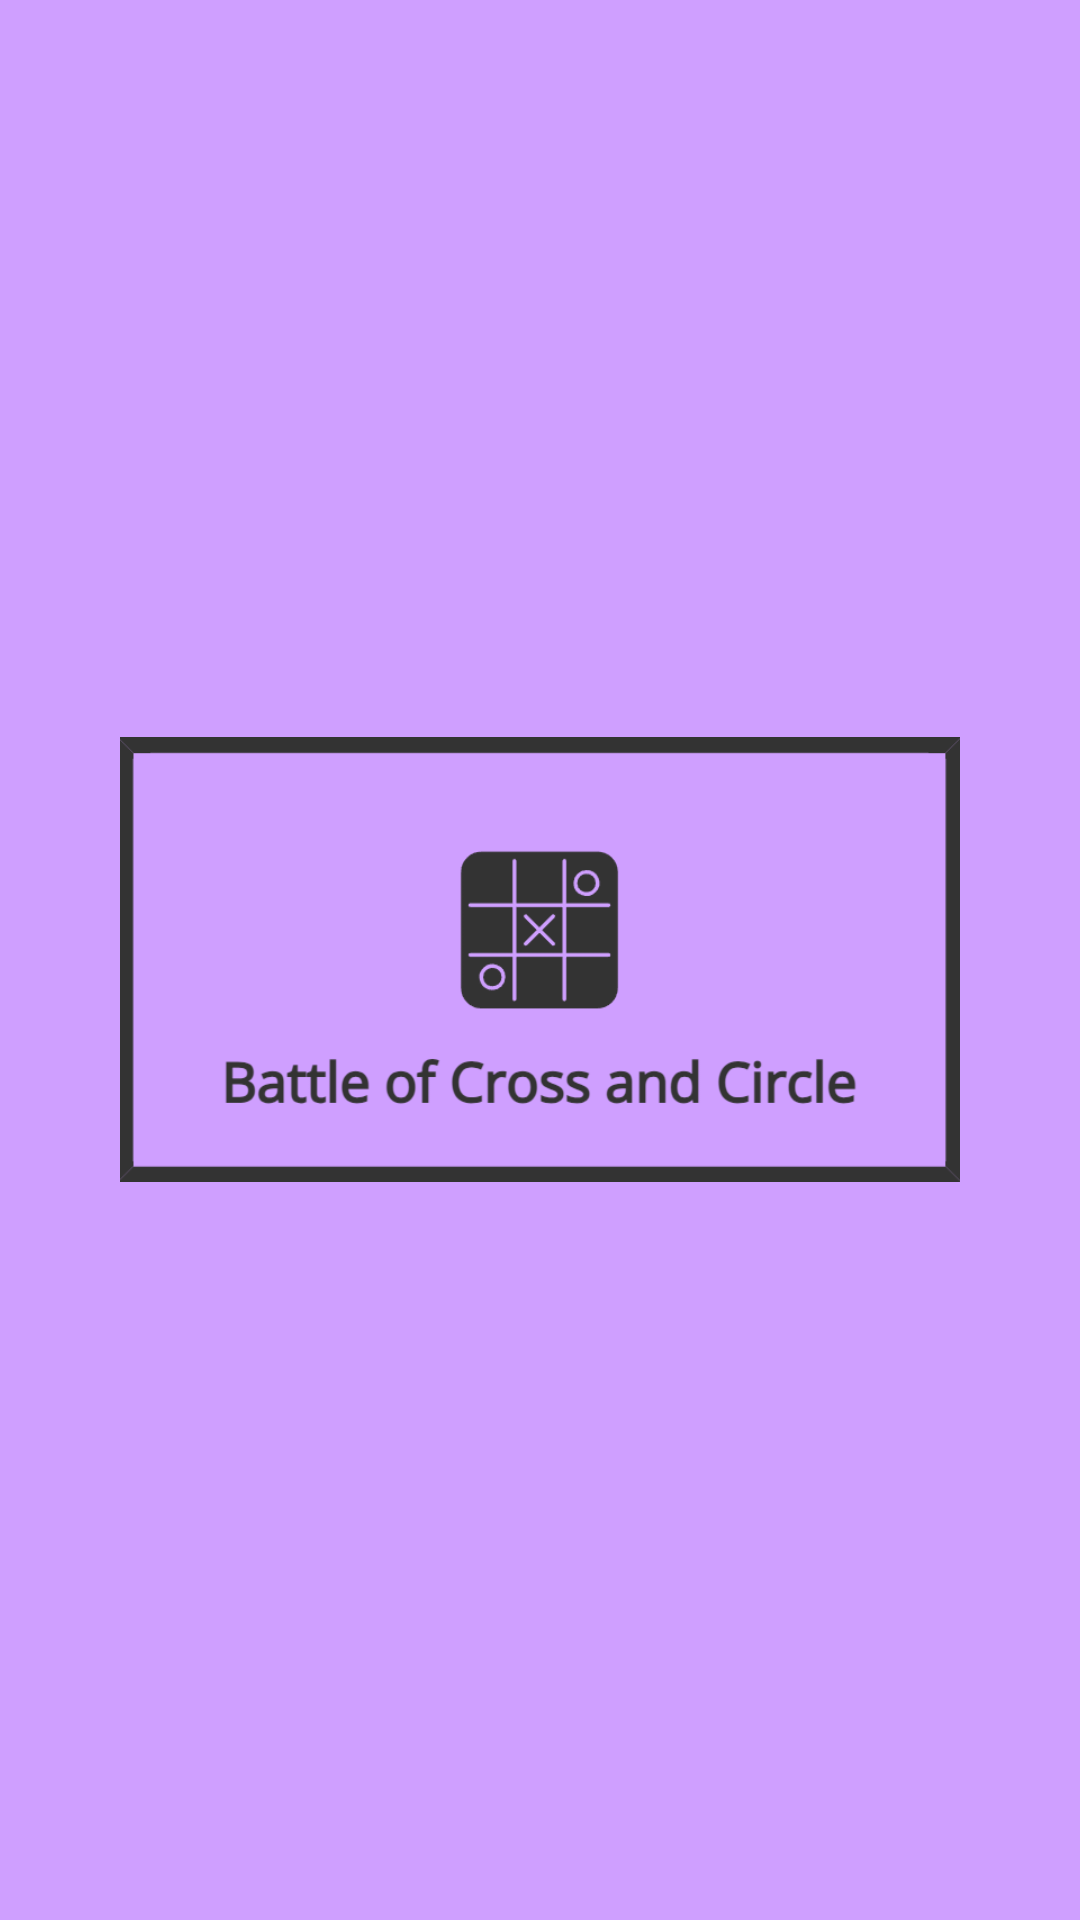

Reconstruct the res/layout file that produces this screen, plus the resources it refers to.
<!-- AndroidManifest.xml: application theme Theme.BattleOfCrossAndCircle -->
<!-- res/layout/activity_main.xml -->
<?xml version="1.0" encoding="utf-8"?>
<RelativeLayout xmlns:android="http://schemas.android.com/apk/res/android"
    xmlns:app="http://schemas.android.com/apk/res-auto"
    xmlns:tools="http://schemas.android.com/tools"
    android:layout_width="match_parent"
    android:layout_height="match_parent"
    android:background="@color/bgpurple"
    android:padding="40dp"
    tools:context=".MainActivity">


    <ImageView
        android:id="@+id/mainLogo"
        android:layout_width="match_parent"
        android:layout_height="wrap_content"
        android:layout_centerInParent="true"
        android:src="@drawable/bglogo" />

</RelativeLayout>
<!-- resources referenced by this layout -->
<resources>
  <color name="bgpurple">#CF9FFF</color>
  <!-- drawable bglogo: png bitmap (drawable, 18658 bytes) -->
  <style name="Theme.BattleOfCrossAndCircle" parent="Base.Theme.BattleOfCrossAndCircle" />
  <style name="Base.Theme.BattleOfCrossAndCircle" parent="Theme.Material3.DayNight.NoActionBar">
          
          
      </style>
</resources>
